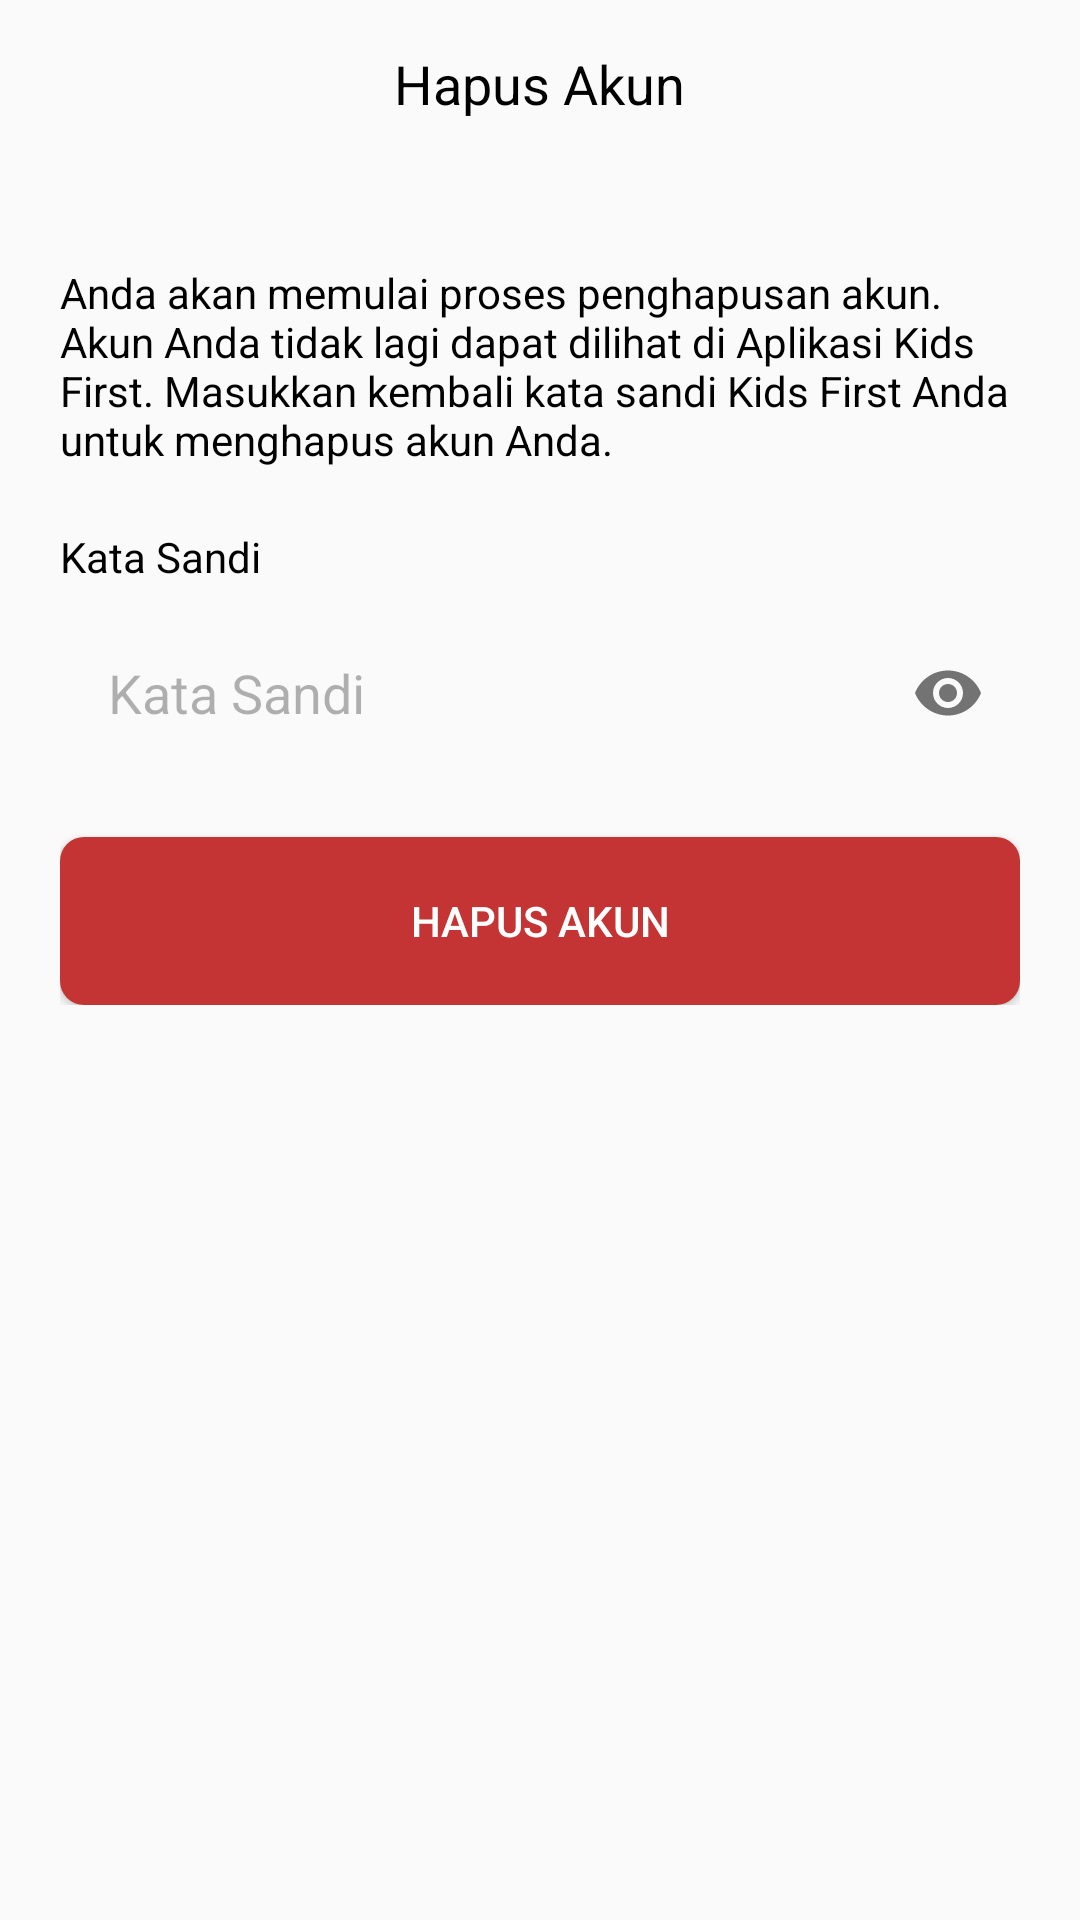

Reconstruct the res/layout file that produces this screen, plus the resources it refers to.
<!-- AndroidManifest.xml: application theme Theme.KidsFirst -->
<!-- res/layout/activity_hapus_akun.xml -->
<?xml version="1.0" encoding="utf-8"?>
<androidx.constraintlayout.widget.ConstraintLayout xmlns:android="http://schemas.android.com/apk/res/android"
    xmlns:app="http://schemas.android.com/apk/res-auto"
    xmlns:tools="http://schemas.android.com/tools"
    android:layout_width="match_parent"
    android:layout_height="match_parent"
    tools:context=".presentation.hapusakun.HapusAkunActivity">

    <RelativeLayout
        android:id="@+id/custom_toolbar"
        android:layout_width="match_parent"
        android:layout_height="?attr/actionBarSize"
        android:background="@android:color/transparent"
        app:layout_constraintBottom_toTopOf="@+id/linearLayout"
        app:layout_constraintTop_toTopOf="parent">

        <ImageButton
            android:id="@+id/btn_close_register"
            android:layout_width="wrap_content"
            android:layout_height="wrap_content"
            android:layout_marginStart="@dimen/normal_100"
            android:background="@android:color/transparent"
            android:layout_centerVertical="true"
            android:src="@drawable/baseline_keyboard_backspace_24"
            app:tint="@android:color/darker_gray" />

        <TextView
            android:id="@+id/custom_title"
            android:layout_width="wrap_content"
            android:layout_height="wrap_content"
            android:layout_centerInParent="true"
            android:text="Hapus Akun"
            android:textColor="@color/black"
            android:textSize="18sp" />

    </RelativeLayout>

    <LinearLayout
        android:id="@+id/linearLayout"
        android:layout_width="match_parent"
        android:layout_height="wrap_content"
        android:orientation="vertical"
        android:padding="@dimen/normal_125"
        app:layout_constraintTop_toBottomOf="@+id/custom_toolbar">

        <TextView
            android:layout_width="wrap_content"
            android:layout_height="wrap_content"
            android:layout_marginTop="@dimen/normal_75"
            android:text="@string/hapus_akun_desc"
            android:textColor="@color/black"
            android:textSize="@dimen/body_2" />

        <TextView
            android:layout_width="wrap_content"
            android:layout_height="wrap_content"
            android:layout_marginTop="@dimen/normal_125"
            android:text="@string/kata_sandi"
            android:textColor="@color/black"
            android:textSize="@dimen/body_2" />

        <com.google.android.material.textfield.TextInputLayout
            android:layout_width="match_parent"
            android:layout_height="@dimen/edit_text"
            android:layout_marginTop="@dimen/small_100"
            app:endIconMode="password_toggle"
            app:hintEnabled="false">

            <EditText
                android:id="@+id/et_kata_sandi"
                android:layout_width="match_parent"
                android:layout_height="match_parent"
                android:background="@drawable/bg_edit_text"
                android:hint="@string/kata_sandi"
                android:inputType="textPassword"
                android:paddingHorizontal="@dimen/normal_100"
                android:textColorHint="@color/text_color_hint" />
        </com.google.android.material.textfield.TextInputLayout>

        <Button
            android:id="@+id/btn_daftar"
            android:layout_width="match_parent"
            android:layout_height="@dimen/button_primary"
            android:layout_marginTop="@dimen/normal_125"
            android:background="@drawable/bg_btn_danger"
            android:text="@string/hapus_akun"
            android:textColor="@color/white" />


    </LinearLayout>

</androidx.constraintlayout.widget.ConstraintLayout>
<!-- resources referenced by this layout -->
<resources>
  <color name="black">#FF000000</color>
  <color name="text_color_hint">#4D000000</color>
  <color name="white">#FFFFFFFF</color>
  <dimen name="body_2">14sp</dimen>
  <dimen name="button_primary">56dp</dimen>
  <dimen name="edit_text">56dp</dimen>
  <dimen name="normal_100">16dp</dimen>
  <dimen name="normal_125">20dp</dimen>
  <dimen name="normal_75">12dp</dimen>
  <dimen name="small_100">8dp</dimen>
  <!-- drawable bg_btn_danger (drawable) -->
  <?xml version="1.0" encoding="utf-8"?>
  <shape xmlns:android="http://schemas.android.com/apk/res/android"
      android:shape="rectangle">
      <solid android:color="#C53434" />
      <corners android:radius="8dp" />
  </shape>
  <string name="hapus_akun">Hapus Akun</string>
  <string name="hapus_akun_desc">Anda akan memulai proses penghapusan akun. Akun Anda tidak lagi dapat dilihat di Aplikasi Kids First. Masukkan kembali kata sandi Kids First Anda untuk menghapus akun Anda.</string>
  <string name="kata_sandi">Kata Sandi</string>
  <style name="Theme.KidsFirst" parent="Base.Theme.KidsFirst" />
  <style name="Base.Theme.KidsFirst" parent="Theme.AppCompat.Light.NoActionBar">
          <item name="colorPrimary">@color/colorPrimary</item>
          <item name="colorPrimaryVariant">@color/colorPrimaryDark</item>
          <item name="colorOnPrimary">@color/white</item>
  
          
          <item name="android:windowLightStatusBar">true</item>
          <item name="android:statusBarColor" tools:targetApi="l">@android:color/transparent</item>
          
      </style>
  <color name="colorPrimary">#1570EF</color>
  <color name="colorPrimaryDark">#1849A9</color>
</resources>
